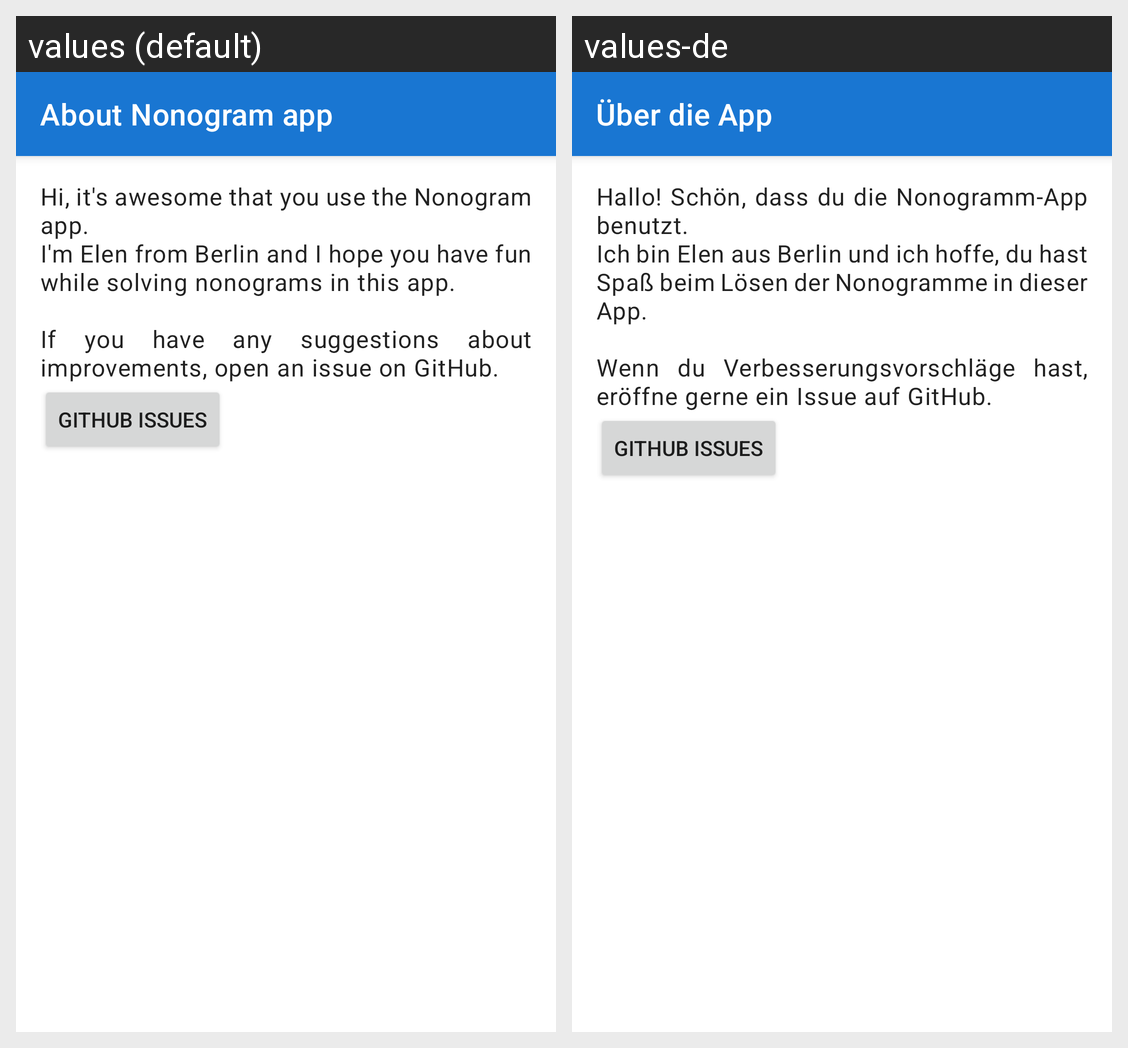

The Android screen above is rendered under two locales of the same app. Produce the string resources it draws, with the default and per-locale values.
Android screen res/layout/activity_about.xml rendered under 2 locales, left to right: values (default), values-de. Device: Nexus 5 (rendered at 1080×1920; each locale shown at half size, 540×960, under a caption strip naming it); theme AppTheme.
Strings drawn on this screen, with the default value and each locale's value (text and hints the layout hard-codes, and strings that could not be matched under every locale, appear in the picture but are not listed):

about_content
  values: Hi, it's awesome that you use the Nonogram app.
      I'm Elen from Berlin and I hope you have fun while solving nonograms in this app.
      
      If you have any suggestions about improvements, open an issue on GitHub.
  values-de: Hallo! Schön, dass du die Nonogramm-App benutzt.
      Ich bin Elen aus Berlin und ich hoffe, du hast Spaß beim Lösen der Nonogramme in dieser App.
      
      Wenn du Verbesserungsvorschläge hast, eröffne gerne ein Issue auf GitHub.

github_issues
  values: GitHub Issues
  values-de: GitHub Issues

about
  values: About Nonogram app
  values-de: Über die App
